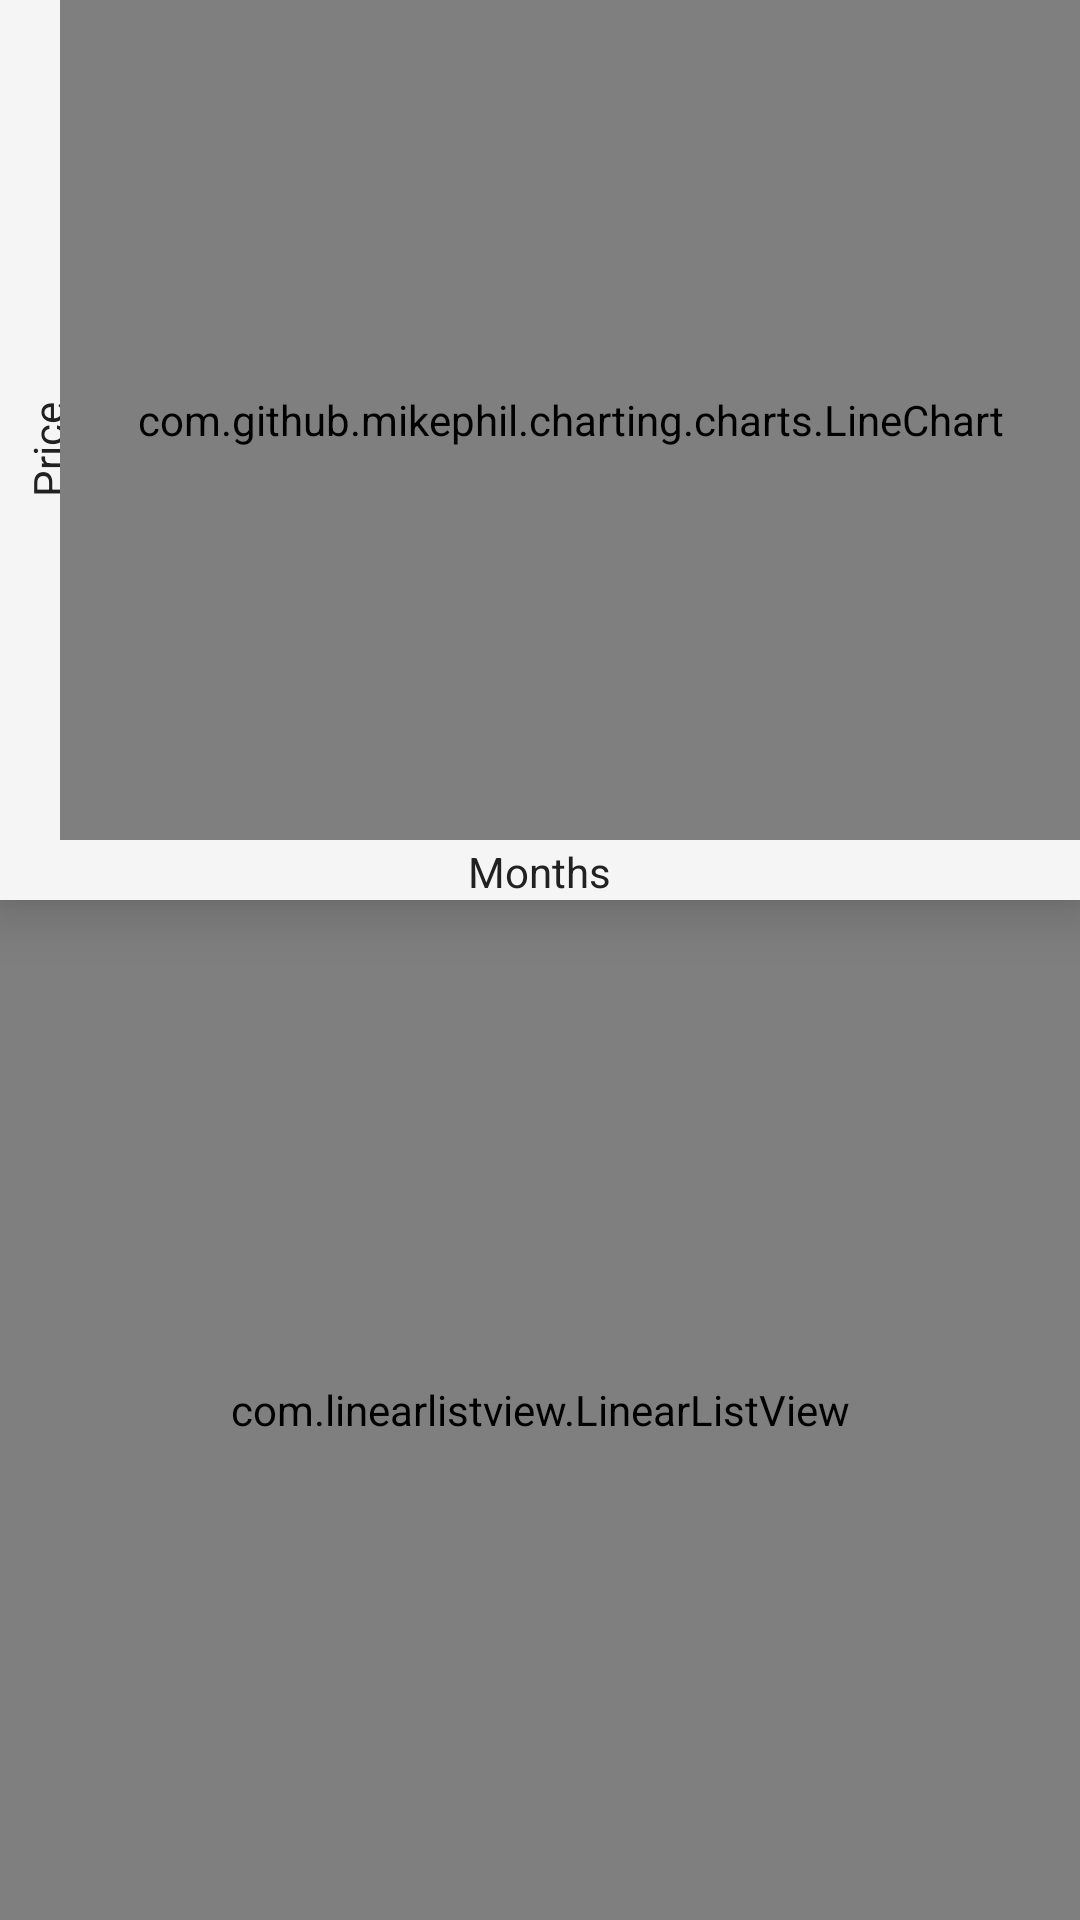

This screen was rendered from an Android layout file. Write that file and the resources it references.
<!-- AndroidManifest.xml: application theme AppTheme -->
<!-- res/layout/fragment_stock_detail.xml -->
<?xml version="1.0" encoding="utf-8"?>
<ScrollView xmlns:android="http://schemas.android.com/apk/res/android"
            xmlns:app="http://schemas.android.com/apk/res-auto"
            android:layout_width="match_parent"
            android:layout_height="match_parent"
            android:fillViewport="true">

    <LinearLayout
        android:layout_width="match_parent"
        android:layout_height="match_parent"
        android:background="@color/material_white"
        android:orientation="vertical">

        <RelativeLayout
            android:id="@+id/chart_containter"
            android:layout_width="match_parent"
            android:layout_height="@dimen/detail_chart_view_height"
            android:background="@color/material_grey_100"
            android:elevation="10dp">

            <TextView
                android:layout_width="wrap_content"
                android:layout_height="wrap_content"
                android:layout_alignParentLeft="true"
                android:layout_centerVertical="true"
                android:rotation="-90"
                android:text="Price"
                android:textColor="@color/primary_text"/>

            <com.github.mikephil.charting.charts.LineChart
                android:id="@+id/stock_detail_chart"
                android:layout_width="match_parent"
                android:layout_height="match_parent"
                android:layout_marginBottom="20dp"
                android:layout_marginLeft="20dp"/>

            <TextView
                android:layout_width="wrap_content"
                android:layout_height="wrap_content"
                android:layout_alignParentBottom="true"
                android:layout_centerHorizontal="true"
                android:text="Months"
                android:textColor="@color/primary_text"/>

        </RelativeLayout>

        <com.linearlistview.LinearListView
            android:id="@+id/stock_detail_list_view"
            android:layout_width="match_parent"
            android:layout_height="match_parent"
            android:background="@color/material_grey_400"
            android:divider="@color/material_white"
            android:dividerPadding="2dp"
            android:orientation="vertical"
            android:showDividers="middle"
            app:dividerThickness="2dp"/>

    </LinearLayout>

</ScrollView>
<!-- resources referenced by this layout -->
<resources>
  <color name="material_grey_100">#F5F5F5</color>
  <color name="material_grey_400">#bdbdbd</color>
  <color name="material_white">#FFFFFF</color>
  <color name="primary_text">#212121</color>
  <dimen name="detail_chart_view_height">300dp</dimen>
  <style name="AppTheme" parent="Theme.AppCompat.Light.NoActionBar">
          <item name="windowActionBar">false</item>
          <item name="colorPrimary">@color/colorPrimary</item>
          <item name="colorPrimaryDark">@color/colorPrimaryDark</item>
          <item name="colorAccent">@color/colorAccent</item>
  
      </style>
  <color name="colorPrimary">#3F51B5</color>
  <color name="colorPrimaryDark">#303F9F</color>
  <color name="colorAccent">#FF4081</color>
</resources>
